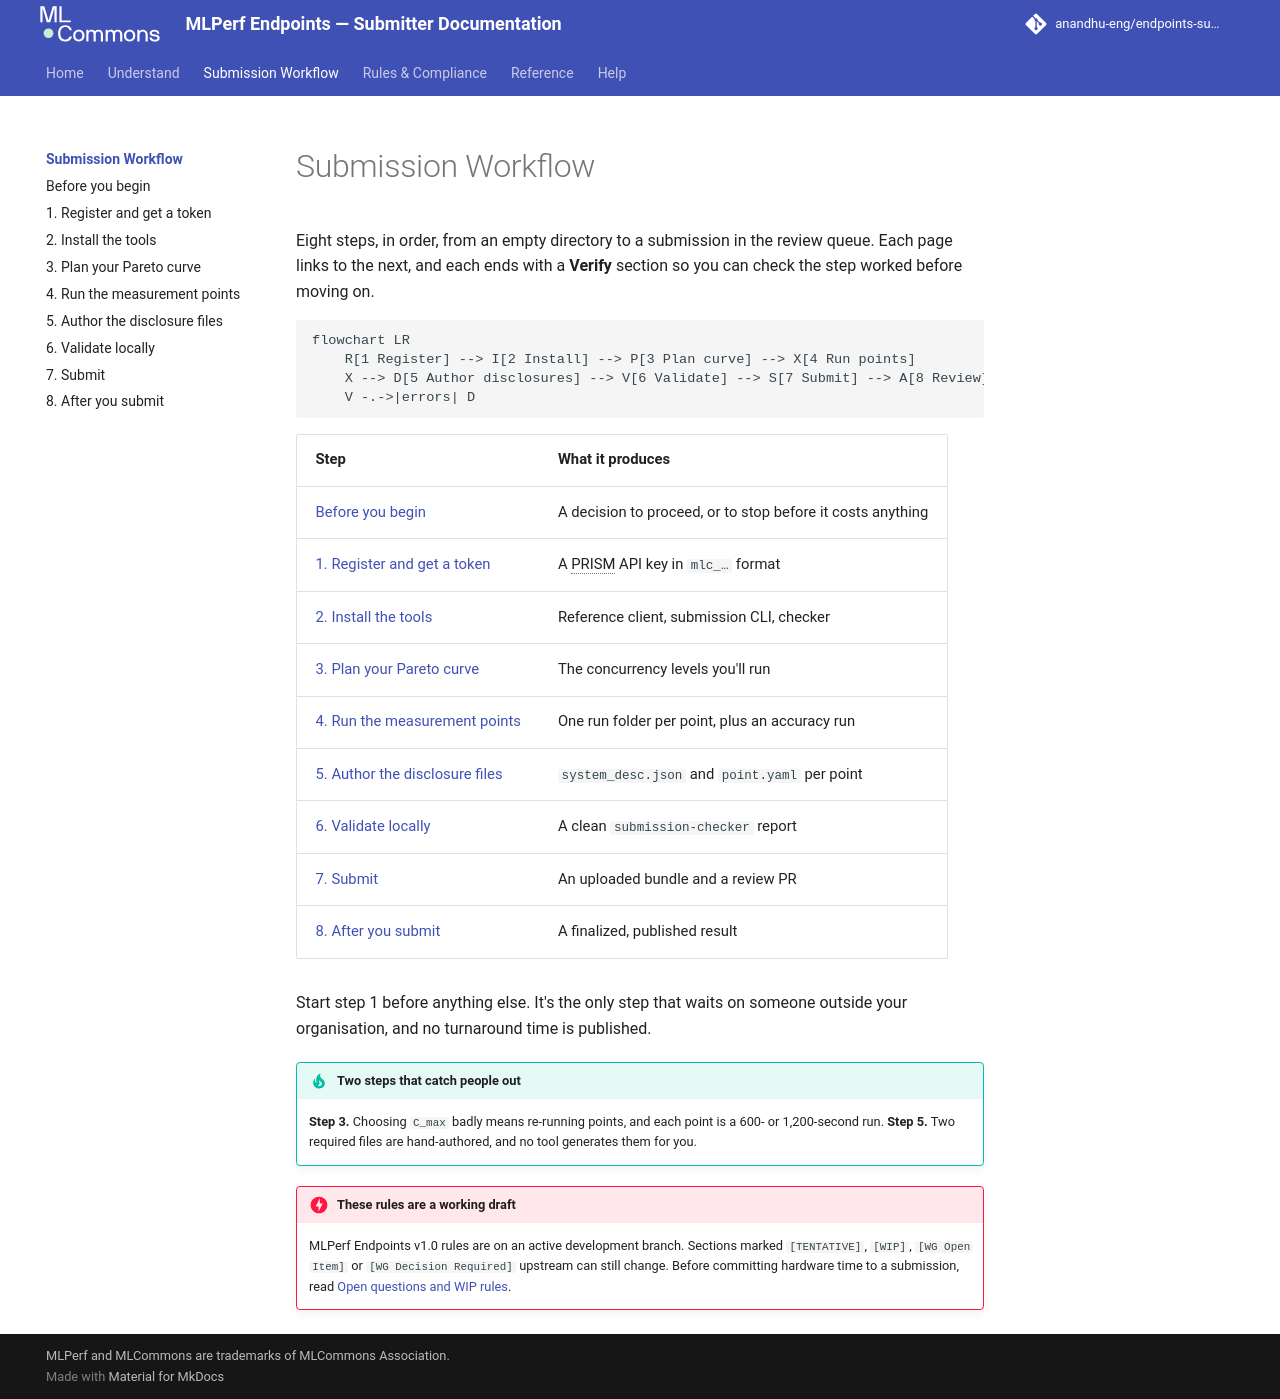

repository: anandhu-eng/endpoints-submission-docs · page: workflow/index.html · generator: mkdocs

# Submission Workflow

Eight steps, in order, from an empty directory to a submission in the review queue. Each page
links to the next, and each ends with a **Verify** section so you can check the step worked before
moving on.

```mermaid
flowchart LR
    R[1 Register] --> I[2 Install] --> P[3 Plan curve] --> X[4 Run points]
    X --> D[5 Author disclosures] --> V[6 Validate] --> S[7 Submit] --> A[8 Review]
    V -.->|errors| D
```

| Step | What it produces |
|---|---|
| [Before you begin](before-you-begin.md) | A decision to proceed, or to stop before it costs anything |
| [1. Register and get a token](register.md) | A PRISM API key in `mlc_…` format |
| [2. Install the tools](install-tools.md) | Reference client, submission CLI, checker |
| [3. Plan your Pareto curve](plan-your-curve.md) | The concurrency levels you'll run |
| [4. Run the measurement points](run-the-points.md) | One run folder per point, plus an accuracy run |
| [5. Author the disclosure files](author-disclosures.md) | `system_desc.json` and `point.yaml` per point |
| [6. Validate locally](validate.md) | A clean `submission-checker` report |
| [7. Submit](submit.md) | An uploaded bundle and a review PR |
| [8. After you submit](after-submission.md) | A finalized, published result |

Start step 1 before anything else. It's the only step that waits on someone outside your
organisation, and no turnaround time is published.

!!! tip "Two steps that catch people out"
    **Step 3.** Choosing `C_max` badly means re-running points, and each point is a 600- or
    1,200-second run.
    **Step 5.** Two required files are hand-authored, and no tool generates them for you.

--8<-- "draft-rules-warning.md"
